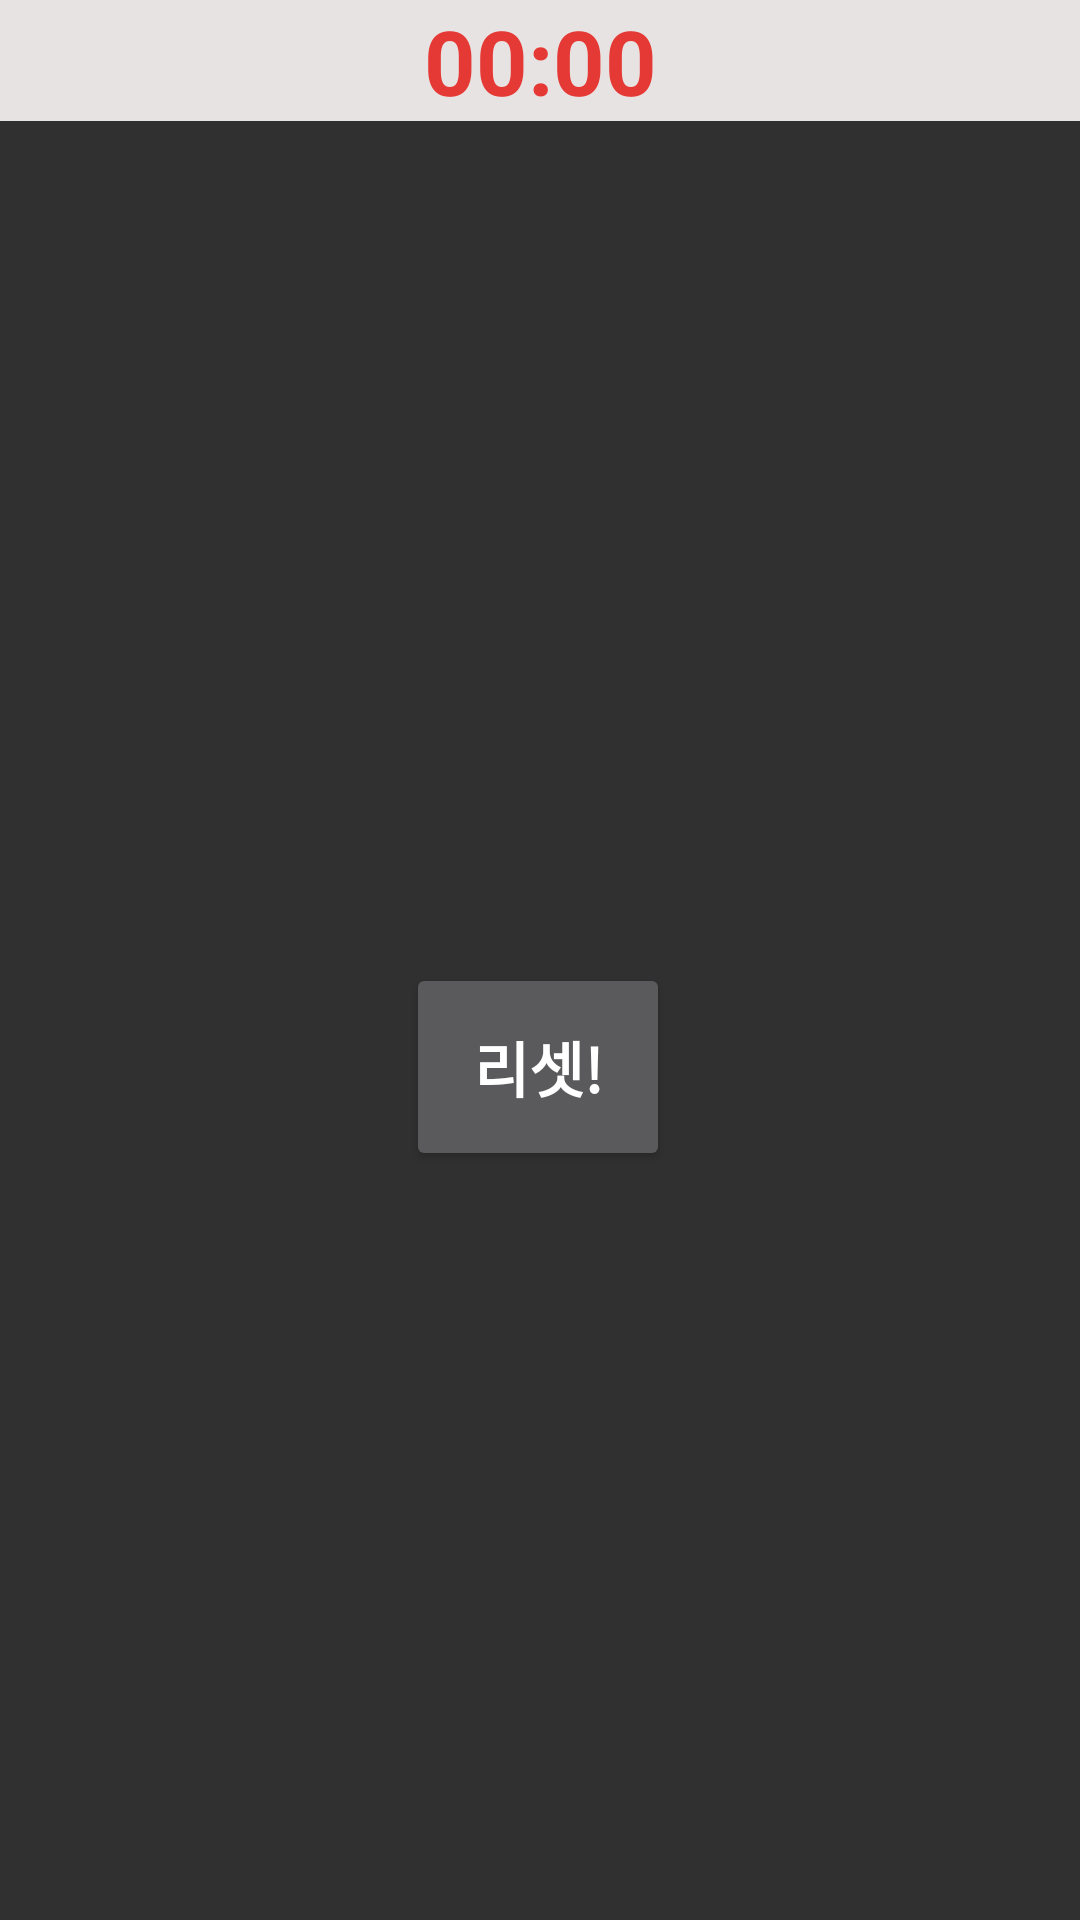

Layout XML and referenced resources for this Android screen:
<!-- AndroidManifest.xml: application theme Theme.Mini_game_project -->
<!-- res/layout/fragment_find_picture_game.xml -->
<?xml version="1.0" encoding="utf-8"?>
<androidx.constraintlayout.widget.ConstraintLayout
    xmlns:android="http://schemas.android.com/apk/res/android"
    xmlns:tools="http://schemas.android.com/tools"
    android:layout_width="match_parent"
    android:layout_height="match_parent"
    xmlns:app="http://schemas.android.com/apk/res-auto"
    tools:context=".picture_game.FindPictureGame"
    android:background="@drawable/christmas_background">


    <androidx.recyclerview.widget.RecyclerView
        android:id="@+id/rec_stuff"
        android:layout_width="wrap_content"
        android:layout_height="wrap_content"
        app:layout_constraintBottom_toBottomOf="parent"
        app:layout_constraintEnd_toEndOf="parent"
        app:layout_constraintHorizontal_bias="0.498"
        app:layout_constraintStart_toStartOf="parent"
        app:layout_constraintTop_toTopOf="parent"
        app:layout_constraintVertical_bias="0.296" />

    <Button
        android:id="@+id/reset_btn"
        android:layout_width="wrap_content"
        android:layout_height="wrap_content"
        android:layout_marginTop="32dp"
        android:gravity="center"
        android:text="리셋!"
        android:textStyle="bold"
        android:textSize="20sp"
        android:padding="20dp"
        app:layout_constraintBottom_toBottomOf="parent"
        app:layout_constraintEnd_toEndOf="parent"
        app:layout_constraintHorizontal_bias="0.498"
        app:layout_constraintStart_toStartOf="parent"
        app:layout_constraintTop_toBottomOf="@+id/rec_stuff"
        app:layout_constraintVertical_bias="0.285" />

    <Chronometer
        android:id="@+id/timer"
        android:layout_width="match_parent"
        android:layout_height="wrap_content"
        android:layout_gravity="center"
        android:background="#E8E3E3"
        android:gravity="center"
        android:textColor="#E53935"
        android:textSize="30sp"
        android:textStyle="bold"
        app:layout_constraintBottom_toTopOf="@+id/rec_stuff"
        app:layout_constraintEnd_toEndOf="parent"
        app:layout_constraintHorizontal_bias="0.0"
        app:layout_constraintStart_toStartOf="parent"
        app:layout_constraintTop_toTopOf="parent"
        app:layout_constraintVertical_bias="0.0" />


</androidx.constraintlayout.widget.ConstraintLayout>
<!-- resources referenced by this layout -->
<resources>
  <style name="Theme.Mini_game_project" parent="Theme.AppCompat.NoActionBar">
          
          <item name="colorPrimary">@color/purple_500</item>
          <item name="colorPrimaryVariant">@color/purple_700</item>
          <item name="colorOnPrimary">@color/white</item>
          
          <item name="colorSecondary">@color/teal_200</item>
          <item name="colorSecondaryVariant">@color/teal_700</item>
          <item name="colorOnSecondary">@color/black</item>
          
          <item name="android:statusBarColor">?attr/colorPrimaryVariant</item>
          
      </style>
  <!-- not gathered from this repository: default colours our renderer supplied (Android Studio template values) -->
  <color name="purple_500">#FF6200EE</color>
  <color name="purple_700">#FF3700B3</color>
  <color name="teal_200">#FF03DAC5</color>
  <color name="teal_700">#FF018786</color>
  <color name="black">#FF000000</color>
  <color name="white">#FFFFFFFF</color>
</resources>
